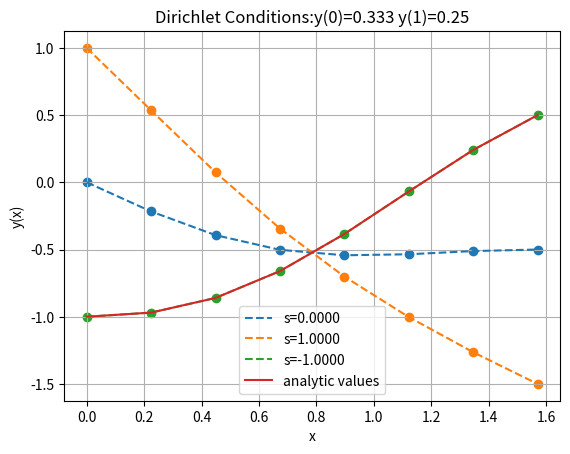
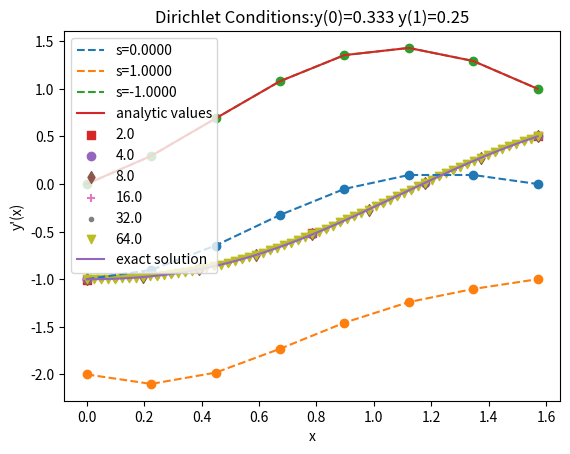
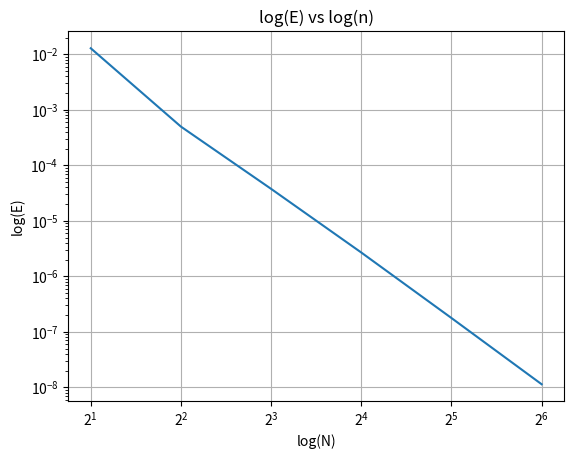

Write Python code to recreate these figures, in order.
import numpy as np
import matplotlib.pyplot as plt
# from IVP import *
from math import *
import pandas as pd
from scipy.stats import linregress


import numpy as np
def euler(f, initial_cond , t):
    """
    Finds the solution of a Differential Equation using Euler Method.
    
    Parameters
    ---------
    f : function
        A Python function or method for which the solution is to be found.
    initial_cond : array
        An Array of the Initial Conditions.
    t : array
        The x-axis values.
    
    Returns
    ---------
    mat : matrix
        Returns a matrix with the solution of each Differential Equation the nth order Differential Equation was broken into. 
    """
    h = t[1] - t[0]

    mat = np.array([],[])
    mat = np.zeros([len(t), len(initial_cond)])

    mat[0,:] = initial_cond

    ele = np.array([])

    for i in range(0 , len(t)-1):
        ele = mat[i,:] + np.multiply(h, f(t[i], mat[i,:]))
        mat[i+1,:] = ele
    
    return mat


def RK_2(f, initial_cond ,t):
    """
    Finds the solution of a Differential Equation using RK-2 Method.
    
    Parameters
    ---------
    f : function
        A Python function or method for which the solution is to be found.
    initial_cond : array
        An Array of the Initial Conditions.
    t : array
        The x-axis values.
    
    Returns
    ---------
    mat : matrix
        Returns a matrix with the solution of each Differential Equation the nth order Differential Equation was broken into. 
    """
    h = t[1] - t[0]

    mat = np.array([],[])
    mat = np.zeros([len(t), len(initial_cond)])

    mat[0,:] = initial_cond

    k1 = np.array([])
    k2 = np.array([])

    for i in range(0 , len(t)-1):
        k1 = np.multiply(h, f(t[i], mat[i,:]))
        k2 = np.multiply(h, f(t[i]+h/2, mat[i,:]+ k1/2))
        sum = np.multiply((k1+k2),1/2)

        ele = mat[i,:] + sum
        mat[i+1,:] = ele

    return mat



def RK_fourth_vec(t, initial_cond, f):
    """
    Finds the solution of a Differential Equation using RK-4 Method.
    
    Parameters
    ---------
    f : function
        A Python function or method for which the solution is to be found.
    initial_cond : array
        An Array of the Initial Conditions.
    t : array
        The x-axis values.
    
    Returns
    ---------
    mat : matrix
        Returns a matrix with the solution of each Differential Equation the nth order Differential Equation was broken into. 
    """
    h = t[1] - t[0]

    mat = np.array([],[])
    mat = np.zeros([len(t), len(initial_cond)])

    mat[0,:] = initial_cond

    k1 = np.array([])
    k2 = np.array([])
    k3 = np.array([])
    k4 = np.array([])
    ele = np.array([])

    for i in range(0 , len(t)-1):

        k1 = f(t[i], mat[i,:])
        k2 = f(t[i]+(h/2),(mat[i,:]+np.multiply(k1, (h/2))))
        k3 = f(t[i]+(h/2),(mat[i,:]+np.multiply(k2, (h/2))))
        k4 = f(t[i]+(h/1),(mat[i,:]+np.multiply(k3, (h/1))))
        sum = np.multiply((k1+np.multiply(k2,2)+np.multiply(k3,2)+k4), (1/6))

        ele = mat[i,:] + np.multiply((sum), h)
        mat[i+1,:] = ele

    return mat


def func_x(x,y_vec):
    ans_vec=np.zeros((2))
    ans_vec[0]=y_vec[1]
    ans_vec[1]=np.sin(3*x)+(-1*y_vec[0])
    return ans_vec

def row_cutting(mat,row_no):
    col_no=int(np.size(mat)/len(mat))
    new_mat=np.zeros((row_no,col_no))
    for i in range(row_no):
        new_mat[i,:]=mat[i,:]
    return new_mat

def graph_log_sketch(X,Y):
    fig,ax=plt.subplots()
    plt.plot(X,Y)
    ax.set_xscale("log",base=2)
    ax.set_yscale("log")
    ax.set_title("log(E) vs log(n)")
    ax.set_xlabel("log(N)")
    ax.set_ylabel("log(E)")
    plt.grid()
    plt.show()

def analy_y(x):
    return (3/8)*np.sin(x)-np.cos(x)-(1/8)*np.sin(3*x)

def analy_deriv_y(x):
    return (3/8)*np.cos(x)+np.sin(x)-(3/8)*np.cos(3*x)


def graph_sketching(x,y_mat,s_k,x_axis,y_axis,title,analy_y):
    fig,ax=plt.subplots()
    n=len(y_mat)
    for i in range(n):
        plt.plot(x,y_mat[i,:],"--",label="s="+str('%.4f'%(s_k[i])))
        plt.scatter(x,y_mat[i,:])
    y_true=[]
    analy_y=np.vectorize(analy_y)
    y_true=analy_y(x)
    plt.plot(x,y_true,label="analytic values")
    plt.grid()
    plt.legend()
    ax.set_title(title)
    ax.set_xlabel(x_axis)
    ax.set_ylabel(y_axis)
    plt.plot()
    plt.show()
    


def linear_shooting(a,b,a1,a2,a3,a4,b1,b2,func_x,no_pt,tol=None,s_0=0,s_1=1,N_max=50):
    
    def phi(s):
        if a2==0:
            para=[b1/a1,s]
        else:
            deriv_s=(b1-(a1*s))/a2
            para=[s,deriv_s]
        t=np.linspace(a,b,no_pt,float)
        ans_mat=RK_fourth_vec(t,para,func_x)
        last_val=a3*ans_mat[-1,0]+a4*ans_mat[-1,1]
        return abs(b2-last_val),ans_mat,t
    
    if tol==None:
        tol=-999
        
    s_k=[]
    y_mat_s=np.zeros((53,no_pt))
    y_mat_d_s=np.zeros((53,no_pt))
    
    err,ans_mat,t=phi(s_0)
    s_k.append(s_0)
    y_mat_s[0,:]=ans_mat[:,0]
    y_mat_d_s[0,:]=ans_mat[:,1]
    
    if err<tol or N_max==1:
        y_mat_s=row_cutting(y_mat_s,len(s_k))
        y_mat_d_s=row_cutting(y_mat_d_s,len(s_k))
        return s_k,ans_mat,y_mat_s,t,y_mat_d_s
    
    else:
        err,ans_mat,t=phi(s_1)
        s_k.append(s_1)
        y_mat_s[1,:]=ans_mat[:,0]
        y_mat_d_s[1,:]=ans_mat[:,1]
        
        if err<tol or N_max==2:
            y_mat_s=row_cutting(y_mat_s,len(s_k))
            y_mat_d_s=row_cutting(y_mat_d_s,len(s_k))
            return s_k,ans_mat,y_mat_s,t,y_mat_d_s
            
        else:
            step=2
            while step<N_max:
                s_2 = s_0 - (s_1-s_0)*phi(s_0)[0]/( phi(s_1)[0] - phi(s_0)[0] ) 
                s_k.append(s_2)
                s_0 = s_1
                s_1 = s_2
                step = step + 1 
                diff,ans_mat,t=phi(s_2)
                y_mat_s[step-1,:]=ans_mat[:,0]
                y_mat_d_s[step-1,:]=ans_mat[:,1]
                if diff<tol:
                    y_mat_s=row_cutting(y_mat_s,len(s_k))
                    y_mat_d_s=row_cutting(y_mat_d_s,len(s_k))
                    return s_k,ans_mat,y_mat_s,t,y_mat_d_s
    if tol!=-999:  
        print("tolerance not reached")            
    y_mat_s=row_cutting(y_mat_s,len(s_k))
    y_mat_d_s=row_cutting(y_mat_d_s,len(s_k))
    return s_k,ans_mat,y_mat_s,t,y_mat_d_s

def calc_rms_error(y_vec1,y_vec2):
    sum_ele=0
    for i in range(len(y_vec1)):
        ele=(y_vec1[i]-y_vec2[i])**2
        sum_ele=sum_ele+ele
    ans=sqrt(sum_ele/len(y_vec1))
    return ans
                
                
a=0
b=(np.pi)/2
#part1 Dirichlet
alpha1=1
alpha2=1
beta1=-1
alpha3=0
alpha4=1
beta2=1
s_k,ans_mat,y_mat_s,t,y_d_s=linear_shooting(a,b,alpha1,alpha2,alpha3,alpha4,beta1,beta2,func_x,8,tol=10**-6,s_0=0,s_1=1)
graph_sketching(t,y_mat_s,s_k,"x","y(x)","Dirichlet Conditions:y(0)=0.333 y(1)=0.25",analy_y)
graph_sketching(t,y_d_s,s_k,"x","y'(x)","Dirichlet Conditions:y(0)=0.333 y(1)=0.25",analy_deriv_y)

s_k,ans_mat,y_mat_s,t,y_d_s=linear_shooting(a,b,alpha1,alpha2,alpha3,alpha4,beta1,beta2,func_x,5,10**-6)
analy_y=np.vectorize(analy_y)
corr_list=analy_y(t)
err_list=np.abs(ans_mat[:,0]-corr_list)
data_mat1=np.column_stack((t,ans_mat[:,0],corr_list,err_list))
print("Number of points=4")
pdf1=pd.DataFrame(data_mat1,columns=["x_i","y_num","y_anal","error"])
print(pdf1)

print()

s_k,ans_mat,y_mat_s,t,y_d_s=linear_shooting(a,b,alpha1,alpha2,alpha3,alpha4,beta1,beta2,func_x,9,10**-6)
analy_y=np.vectorize(analy_y)
corr_list=analy_y(t)
err_list=np.abs(ans_mat[:,0]-corr_list)
data_mat1=np.column_stack((t,ans_mat[:,0],corr_list,err_list))
print("Number of points=8")
pdf1=pd.DataFrame(data_mat1,columns=["x_i","y_num","y_anal","error"])
print(pdf1)



N_list=np.logspace(1.0,6.0,num=6,base=2)
err_abs=np.zeros(len(N_list))
err_rms=np.zeros(len(N_list))
ratio_err1=np.zeros(len(N_list))
ratio_err2=np.zeros(len(N_list))
marker_list=["s","o","d","+",".","v"]

count=0
for i in N_list:
    s_k,ans_mat,y_mat_s,t,y_d_s=linear_shooting(a,b,alpha1,alpha2,alpha3,alpha4,beta1,beta2,func_x,int(i+1),tol=None,N_max=4)
    analy_y=np.vectorize(analy_y)
    err_abs[count]=np.max(np.abs(ans_mat[:,0]-analy_y(t)))
    err_rms[count]=calc_rms_error(ans_mat[:,0],analy_y(t))
    plt.scatter(t,ans_mat[:,0],label=str(i),marker=marker_list[count])
    if count==0:
        ratio_err1[count]=None
        ratio_err2[count]=None
    else:
        ratio_err1[count]=err_abs[count-1]/err_abs[count]
        ratio_err2[count]=err_rms[count-1]/err_rms[count]
    count=count+1
plt.plot(t,analy_y(t),label="exact solution")
data_mat2=np.column_stack((N_list,err_abs,ratio_err1,err_rms,ratio_err2))
print()
pdf2=pd.DataFrame(data_mat2,columns=["N","Absolute error","error ratio","RMS error","error ratio"])
print(pdf2)
plt.grid()
plt.legend()
plt.show()

graph_log_sketch(N_list,err_abs)
log_x=np.log10(N_list)
log_y=np.log10(err_abs)
print("slope,intercept:",linregress(log_x,log_y)[0:2])
